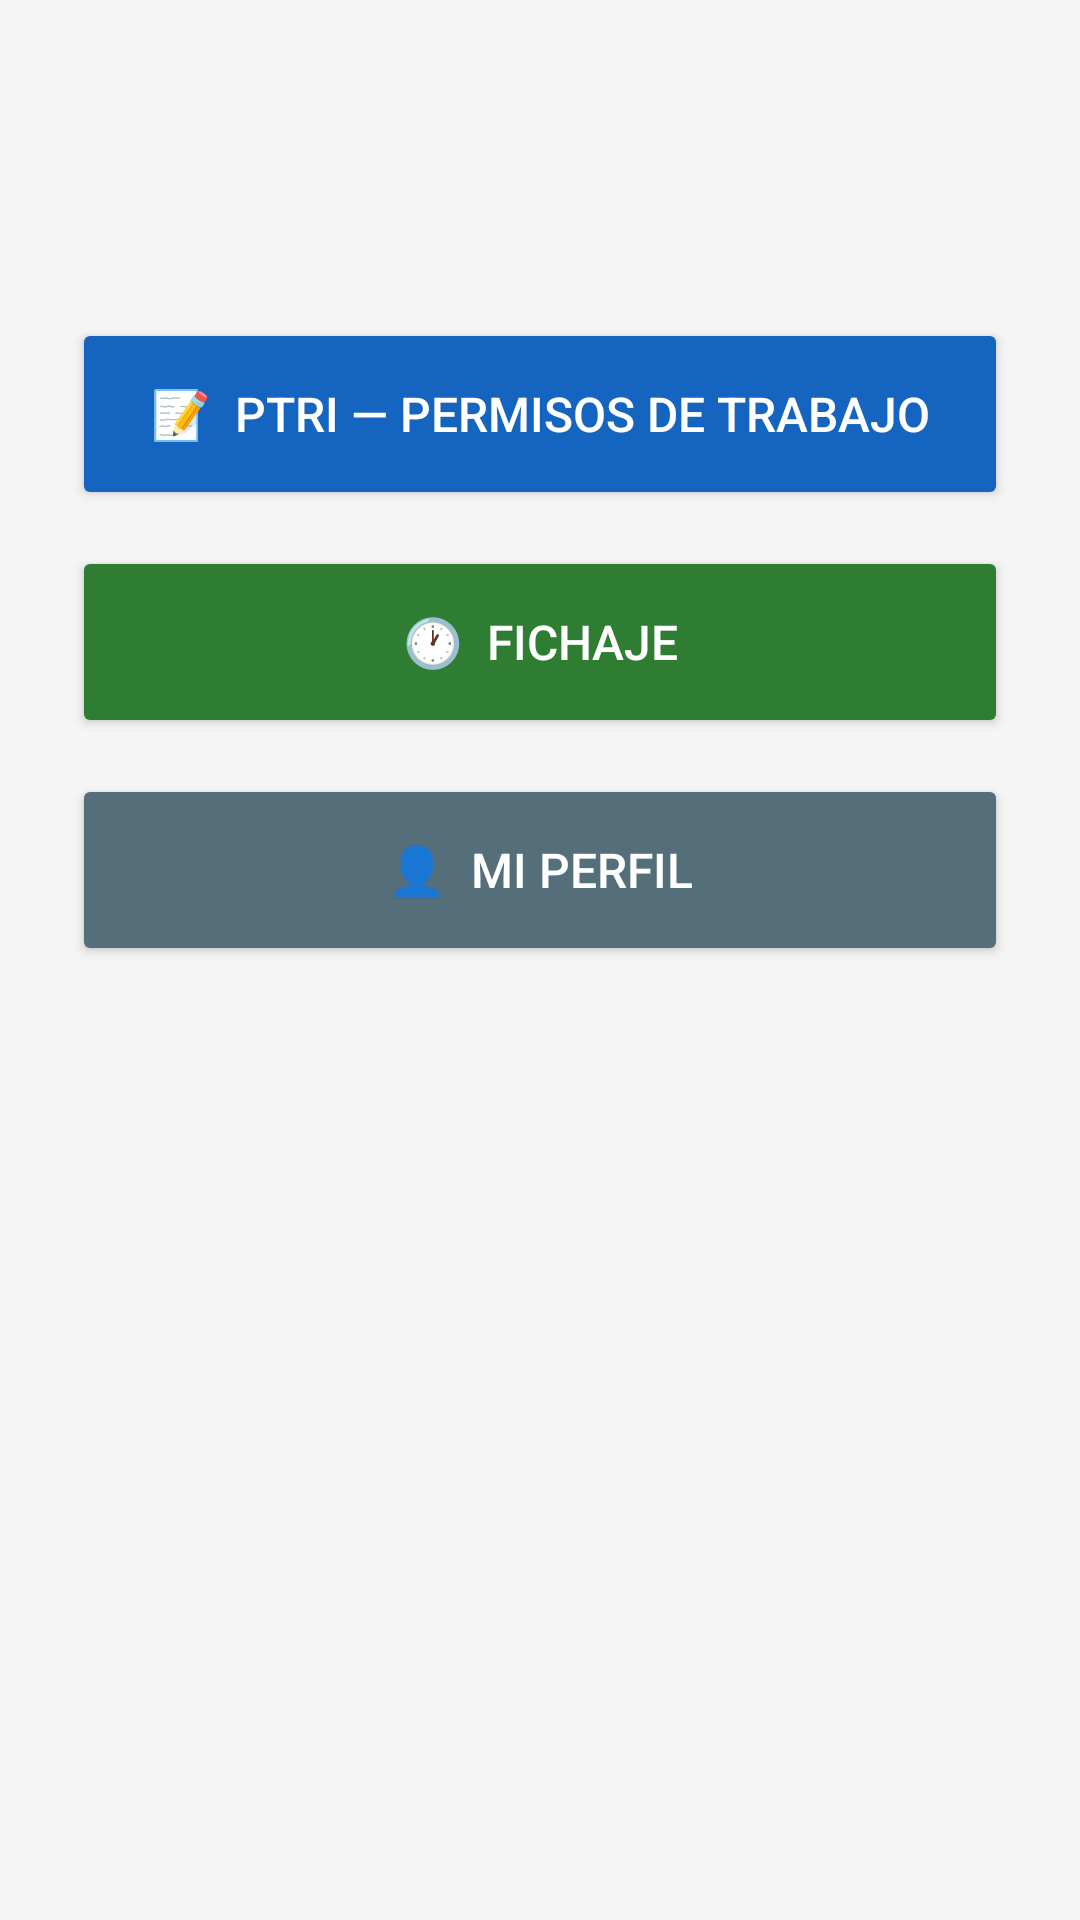

Produce the Android XML layout that renders to this screen, including the resource entries it uses.
<!-- AndroidManifest.xml: application theme Theme.PinSeles -->
<!-- res/layout/activity_home.xml -->
<?xml version="1.0" encoding="utf-8"?>
<ScrollView xmlns:android="http://schemas.android.com/apk/res/android"
    android:layout_width="match_parent"
    android:layout_height="match_parent"
    android:background="@color/background_light">

    <LinearLayout
        android:layout_width="match_parent"
        android:layout_height="wrap_content"
        android:orientation="vertical"
        android:padding="24dp">

        <TextView
            android:id="@+id/tvBienvenida"
            android:layout_width="wrap_content"
            android:layout_height="wrap_content"
            android:textSize="20sp"
            android:textStyle="bold"
            android:textColor="@color/nuclear_blue"
            android:layout_marginBottom="4dp" />

        <TextView
            android:id="@+id/tvRol"
            android:layout_width="wrap_content"
            android:layout_height="wrap_content"
            android:textSize="14sp"
            android:textColor="@color/grey_done"
            android:layout_marginBottom="32dp" />

        <Button
            android:id="@+id/btnPermisos"
            android:layout_width="match_parent"
            android:layout_height="64dp"
            android:text="📝  PTRI — Permisos de Trabajo"
            android:textSize="16sp"
            android:backgroundTint="@color/nuclear_blue"
            android:textColor="@color/white"
            android:layout_marginBottom="12dp" />

        <Button
            android:id="@+id/btnFichaje"
            android:layout_width="match_parent"
            android:layout_height="64dp"
            android:text="🕐  Fichaje"
            android:textSize="16sp"
            android:backgroundTint="@color/safe_green"
            android:textColor="@color/white"
            android:layout_marginBottom="12dp" />

        <Button
            android:id="@+id/btnUsuarios"
            android:layout_width="match_parent"
            android:layout_height="64dp"
            android:text="👥  Gestión de usuarios"
            android:textSize="16sp"
            android:backgroundTint="@color/nuclear_blue_dark"
            android:textColor="@color/white"
            android:layout_marginBottom="12dp"
            android:visibility="gone" />

        <Button
            android:id="@+id/btnPerfil"
            android:layout_width="match_parent"
            android:layout_height="64dp"
            android:text="👤  Mi perfil"
            android:textSize="16sp"
            android:backgroundTint="@color/grey_done"
            android:textColor="@color/white"
            android:layout_marginBottom="12dp" />

    </LinearLayout>
</ScrollView>
<!-- resources referenced by this layout -->
<resources>
  <color name="background_light">#F5F5F5</color>
  <color name="grey_done">#546E7A</color>
  <color name="nuclear_blue">#1565C0</color>
  <color name="nuclear_blue_dark">#0D47A1</color>
  <color name="safe_green">#2E7D32</color>
  <color name="white">#FFFFFF</color>
  <style name="Theme.PinSeles" parent="Theme.MaterialComponents.Light.DarkActionBar">
          <item name="colorPrimary">@color/nuclear_blue</item>
          <item name="colorPrimaryDark">@color/nuclear_blue_dark</item>
          <item name="colorAccent">@color/safe_green</item>
          <item name="android:windowBackground">@color/background_light</item>
      </style>
</resources>
